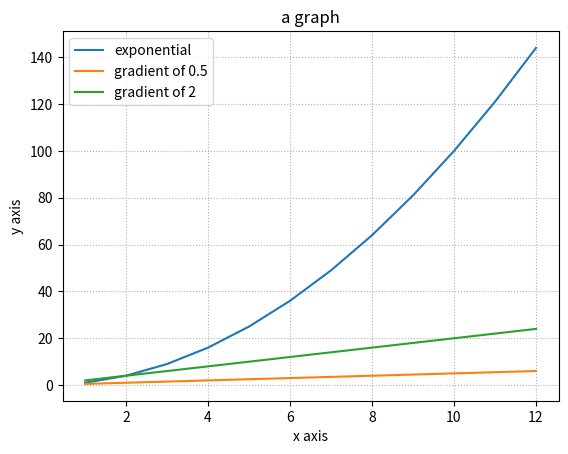

The script that saved this image:
import numpy as np
import matplotlib.pyplot as plt

x = np.arange(1, 13)
y = np.arange(1, 13)
yover2 = y/2
ytimes2 = y*2
xsquared = np.square(x)

# plot different graphs
plt.plot(x, xsquared)
plt.plot(x, yover2)
plt.plot(x, ytimes2)

# set the labels of the graph, as well as the title and legend
plt.xlabel('x axis')
plt.ylabel('y axis')
plt.title('a graph')
plt.legend(['exponential', 'gradient of 0.5', 'gradient of 2'])

# show the grid
plt.grid(linestyle='dotted')

# we must always call the show function to show our plot
plt.show()
